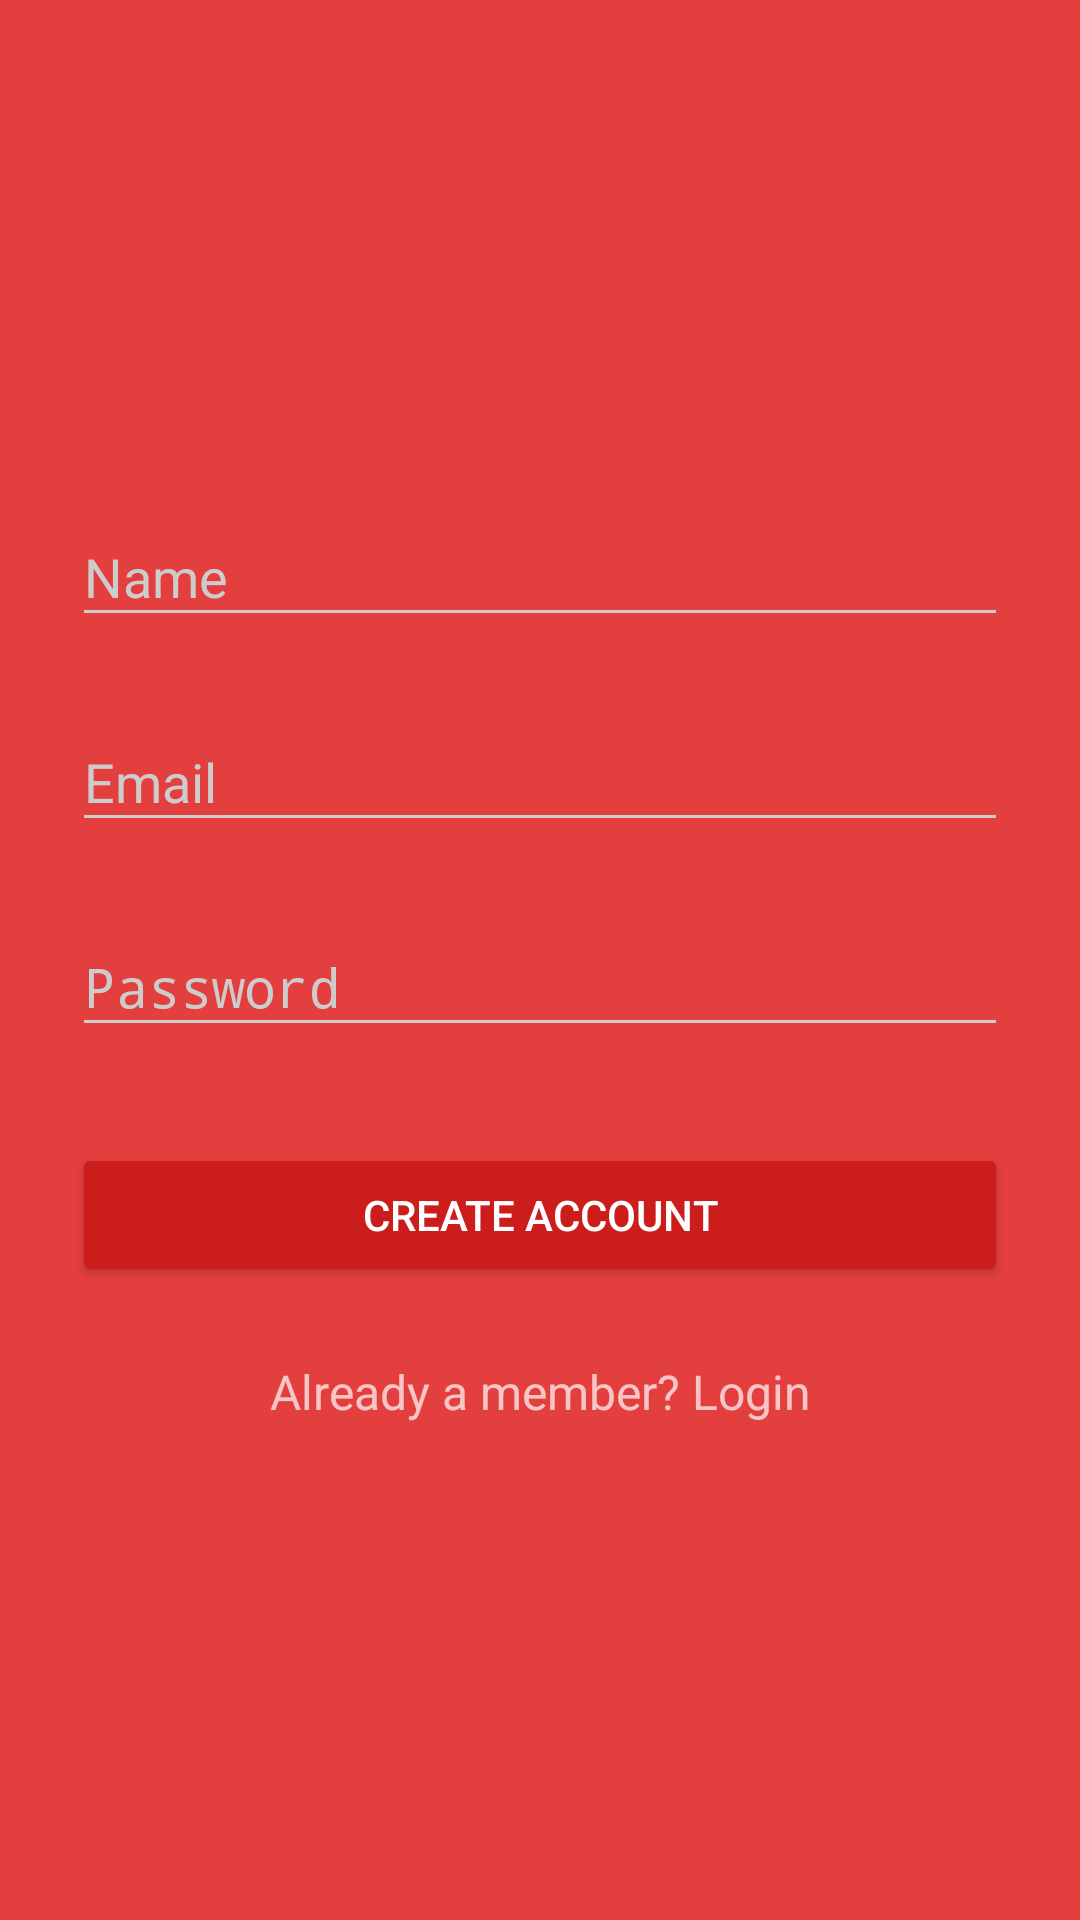

This screen was rendered from an Android layout file. Write that file and the resources it references.
<!-- AndroidManifest.xml: activity theme AppTheme.Dark -->
<!-- res/layout/activity_signup.xml -->
<?xml version="1.0" encoding="utf-8"?>
<ScrollView
    xmlns:android="http://schemas.android.com/apk/res/android"
    android:layout_width="fill_parent"
    android:layout_height="fill_parent"
    android:fitsSystemWindows="true">

    <LinearLayout
        android:orientation="vertical"
        android:layout_width="match_parent"
        android:layout_height="wrap_content"
        android:paddingTop="56dp"
        android:paddingLeft="24dp"
        android:paddingRight="24dp"
        android:focusable="true"
        android:focusableInTouchMode="true">

        <ImageView android:src="@mipmap/ic_launcher"
            android:layout_width="wrap_content"
            android:layout_height="72dp"
            android:layout_marginBottom="24dp"
            android:layout_gravity="center_horizontal" />

        
        <android.support.design.widget.TextInputLayout
            android:layout_width="match_parent"
            android:layout_height="wrap_content"
            android:layout_marginTop="8dp"
            android:layout_marginBottom="8dp">
            <EditText android:id="@+id/input_name"
                android:layout_width="match_parent"
                android:layout_height="wrap_content"
                android:inputType="textCapWords"
                android:hint="Name" />
        </android.support.design.widget.TextInputLayout>

        
        <android.support.design.widget.TextInputLayout
            android:layout_width="match_parent"
            android:layout_height="wrap_content"
            android:layout_marginTop="8dp"
            android:layout_marginBottom="8dp">
            <EditText android:id="@+id/input_email"
                android:layout_width="match_parent"
                android:layout_height="wrap_content"
                android:inputType="textEmailAddress"
                android:hint="Email" />
        </android.support.design.widget.TextInputLayout>

        
        <android.support.design.widget.TextInputLayout
            android:layout_width="match_parent"
            android:layout_height="wrap_content"
            android:layout_marginTop="8dp"
            android:layout_marginBottom="8dp">
            <EditText android:id="@+id/input_password"
                android:layout_width="match_parent"
                android:layout_height="wrap_content"
                android:inputType="textPassword"
                android:hint="Password"/>
        </android.support.design.widget.TextInputLayout>

        
        <android.support.v7.widget.AppCompatButton
            android:id="@+id/btn_signup"
            android:layout_width="fill_parent"
            android:layout_height="wrap_content"
            android:layout_marginTop="24dp"
            android:layout_marginBottom="24dp"
            android:padding="12dp"
            android:text="Create Account"/>

        <TextView android:id="@+id/link_login"
            android:layout_width="fill_parent"
            android:layout_height="wrap_content"
            android:layout_marginBottom="24dp"
            android:text="Already a member? Login"
            android:gravity="center"
            android:textSize="16dip"/>

    </LinearLayout>
</ScrollView>
<!-- resources referenced by this layout -->
<resources>
  <style name="AppTheme.Dark" parent="Theme.AppCompat.NoActionBar">
          <item name="colorPrimary">@color/primary_dark</item>
          <item name="colorPrimaryDark">@color/primary_darker</item>
          <item name="colorAccent">@color/accent</item>
  
          <item name="android:windowBackground">@color/primary</item>
  
          <item name="colorControlNormal">@color/iron</item>
          <item name="colorControlActivated">@color/white</item>
          <item name="colorControlHighlight">@color/white</item>
          <item name="android:textColorHint">@color/iron</item>
  
          <item name="colorButtonNormal">@color/primary_darker</item>
          <item name="android:colorButtonNormal">@color/primary_darker</item>
      </style>
  <color name="primary_dark">#E12929</color>
  <color name="primary_darker">#CC1D1D</color>
  <color name="accent">#FFFFFF</color>
  <color name="primary">#E43F3F</color>
  <color name="iron">#CCCCCC</color>
  <color name="white">#FFFFFF</color>
</resources>
